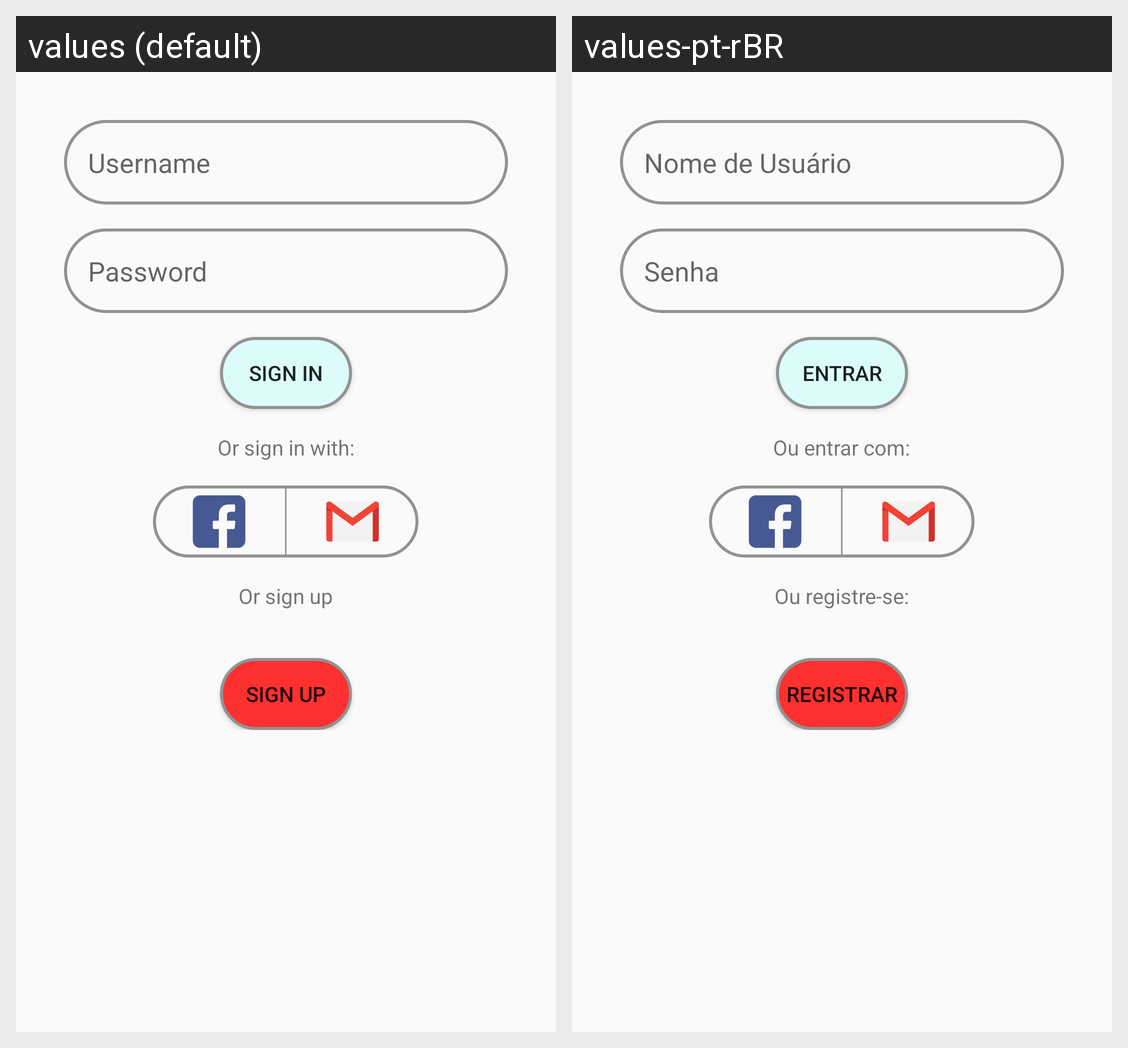

Strings drawn on this Android screen and how each of the app's shown locales translates them:
Android screen res/layout/activity_login.xml rendered under 2 locales, left to right: values (default), values-pt-rBR. Device: Nexus 5 (rendered at 1080×1920; each locale shown at half size, 540×960, under a caption strip naming it); theme AppTheme.
Strings drawn on this screen, with the default value and each locale's value (text and hints the layout hard-codes, and strings that could not be matched under every locale, appear in the picture but are not listed):

username
  values: Username
  values-pt-rBR: Nome de Usuário

password
  values: Password
  values-pt-rBR: Senha

sign_in
  values: Sign in
  values-pt-rBR: Entrar

or_sign_in_with
  values: Or sign in with:
  values-pt-rBR: Ou entrar com:

or_sign_up
  values: Or sign up
  values-pt-rBR: Ou registre-se:

sign_up
  values: Sign up
  values-pt-rBR: Registrar
